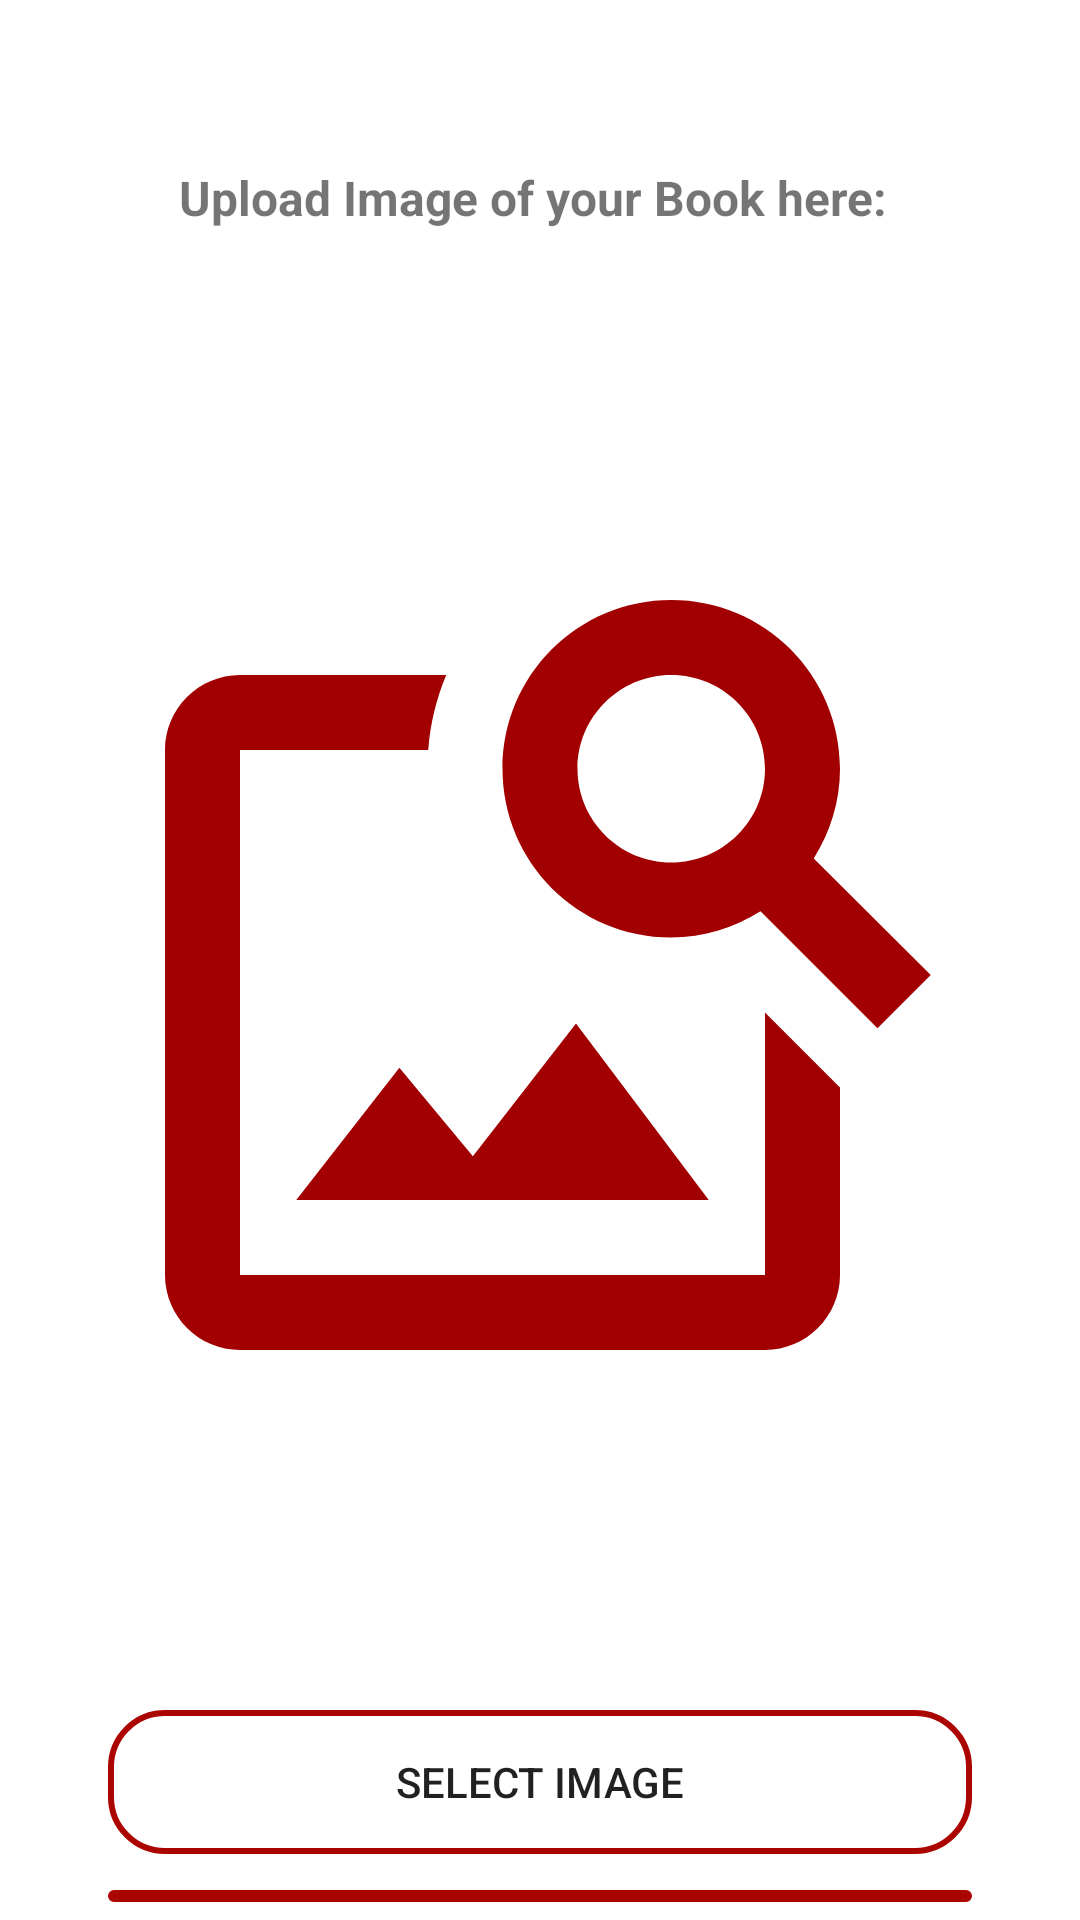

Android layout source for this screen:
<!-- AndroidManifest.xml: application theme Theme.InvictusShubham -->
<!-- res/layout/activity_uploading_photo.xml -->
<?xml version="1.0" encoding="utf-8"?>
<RelativeLayout xmlns:android="http://schemas.android.com/apk/res/android"
    xmlns:app="http://schemas.android.com/apk/res-auto"
    xmlns:tools="http://schemas.android.com/tools"
    android:layout_width="match_parent"
    android:layout_height="match_parent"
    android:background="@color/white"
    tools:context=".UploadingPhoto">

    <LinearLayout
        android:layout_width="wrap_content"
        android:layout_height="wrap_content"
        android:layout_alignParentTop="true"
        android:layout_centerHorizontal="true"
        android:layout_marginTop="55dp"
        android:orientation="vertical">

        <TextView
            android:id="@+id/textView3"
            android:layout_width="match_parent"
            android:layout_height="wrap_content"
            android:text="Upload Image of your Book here: "
            android:textAlignment="center"
            android:textSize="16sp"
            android:textStyle="bold" />

    </LinearLayout>

    <LinearLayout
        android:layout_width="wrap_content"
        android:layout_height="wrap_content"
        android:layout_alignParentTop="true"
        android:layout_centerHorizontal="true"
        android:layout_marginTop="100dp"
        android:orientation="vertical">

        <ImageView
            android:id="@+id/UploadedImage"
            android:layout_width="300dp"
            android:layout_height="450dp"
            android:background="#00FFFFFF"
            app:srcCompat="@drawable/ic_baseline_image_search_24" />

        <Button
            android:id="@+id/SelectImageButton"
            android:layout_width="match_parent"
            android:layout_height="wrap_content"
            android:layout_marginLeft="6dp"
            android:layout_marginTop="20dp"
            android:layout_marginRight="6dp"
            android:layout_marginBottom="6dp"
            android:background="@drawable/btn_design"
            android:foreground="@drawable/btn_design"
            android:text="Select Image" />

        <Button
            android:id="@+id/btnMoveToProfile"
            android:layout_width="match_parent"
            android:layout_height="wrap_content"
            android:layout_margin="6dp"
            android:background="@drawable/btn_design"
            android:foreground="@drawable/btn_design"
            android:text="Upload" />

    </LinearLayout>

</RelativeLayout>
<!-- resources referenced by this layout -->
<resources>
  <color name="white">#FFFFFFFF</color>
  <!-- drawable btn_design (drawable) -->
  <?xml version="1.0" encoding="utf-8"?>
  <layer-list xmlns:android="http://schemas.android.com/apk/res/android">
      <item>
          <shape android:shape="rectangle">
              <stroke android:color="#ab0501" android:width="2dp"/>
              <corners android:radius="18dp"/>
          </shape>
      </item>
  </layer-list>
  <!-- drawable ic_baseline_image_search_24 (drawable) -->
  <vector android:height="24dp" android:tint="#A20000"
      android:viewportHeight="24" android:viewportWidth="24"
      android:width="24dp" xmlns:android="http://schemas.android.com/apk/res/android">
      <path android:fillColor="@android:color/white" android:pathData="M18,13v7L4,20L4,6h5.02c0.05,-0.71 0.22,-1.38 0.48,-2L4,4c-1.1,0 -2,0.9 -2,2v14c0,1.1 0.9,2 2,2h14c1.1,0 2,-0.9 2,-2v-5l-2,-2zM16.5,18h-11l2.75,-3.53 1.96,2.36 2.75,-3.54zM19.3,8.89c0.44,-0.7 0.7,-1.51 0.7,-2.39C20,4.01 17.99,2 15.5,2S11,4.01 11,6.5s2.01,4.5 4.49,4.5c0.88,0 1.7,-0.26 2.39,-0.7L21,13.42 22.42,12 19.3,8.89zM15.5,9C14.12,9 13,7.88 13,6.5S14.12,4 15.5,4 18,5.12 18,6.5 16.88,9 15.5,9z"/>
  </vector>
  <style name="Theme.InvictusShubham" parent="Theme.MaterialComponents.DayNight.DarkActionBar">
          
          <item name="colorPrimary">@color/purple_500</item>
          <item name="colorPrimaryVariant">@color/purple_700</item>
          <item name="colorOnPrimary">@color/white</item>
          
          <item name="colorSecondary">@color/teal_200</item>
          <item name="colorSecondaryVariant">@color/teal_700</item>
          <item name="colorOnSecondary">@color/black</item>
          
          <item name="android:statusBarColor" tools:targetApi="l">?attr/colorPrimaryVariant</item>
          
      </style>
  <color name="purple_500">#FF4747</color>
  <color name="purple_700">#ab0501</color>
  <color name="teal_200">#FF03DAC5</color>
  <color name="teal_700">#FF018786</color>
  <color name="black">#FF000000</color>
</resources>
